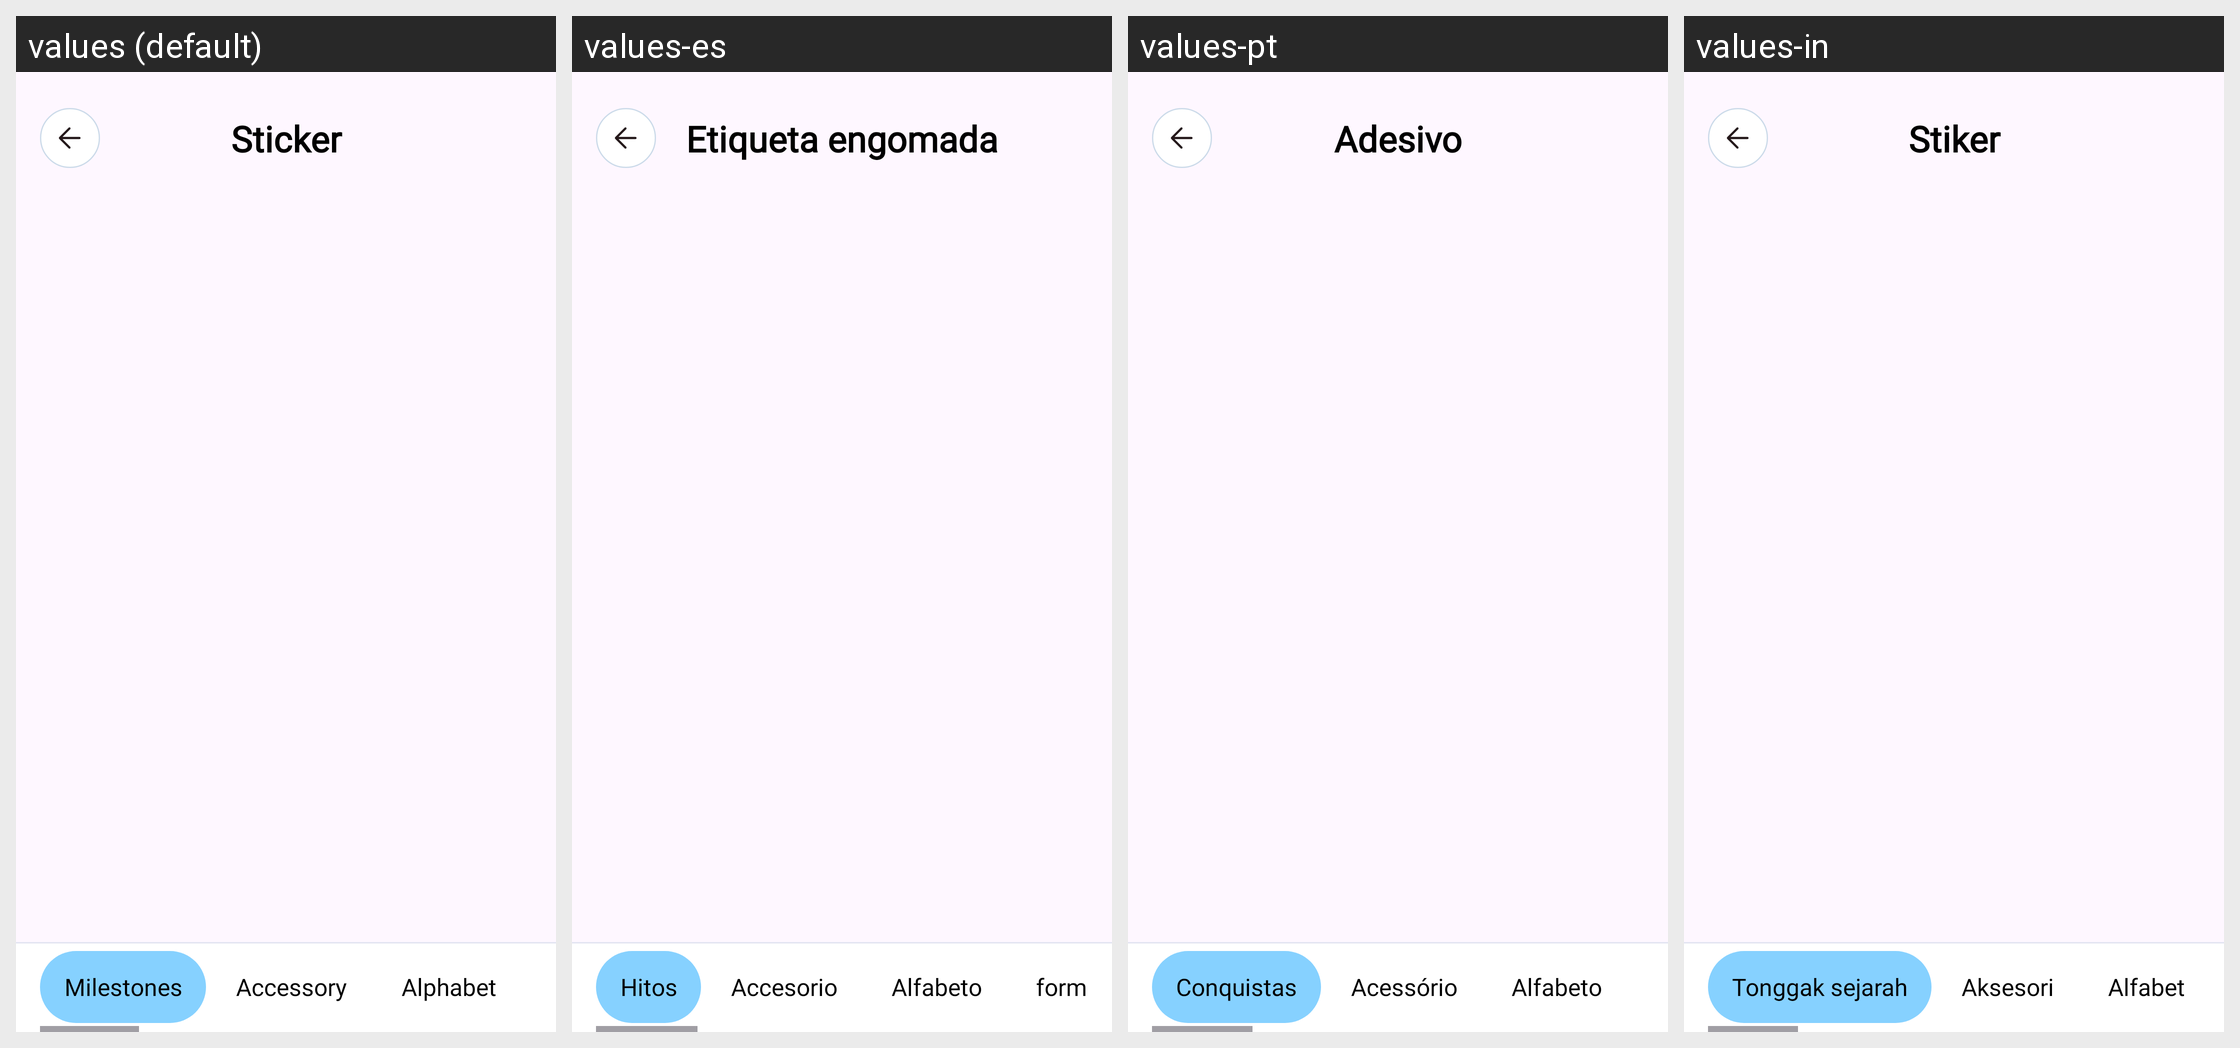

Here is an Android app screen in its default locale and in the app's own translations. Write out the translated-string differences for the strings that appear on this screen.
Android screen res/layout/dialog_sticker.xml rendered under 4 locales, left to right: values (default), values-es, values-pt, values-in. Device: Nexus 5 (rendered at 1080×1920; each locale shown at half size, 540×960, under a caption strip naming it); theme Theme.BaseJava.
Other locales in the repository, not shown: values-de, values-fr, values-hi, values-zh.
Strings drawn on this screen, with the default value and each locale's value (text and hints the layout hard-codes, and strings that could not be matched under every locale, appear in the picture but are not listed):

sticker
  values: Sticker
  values-es: Etiqueta engomada
  values-pt: Adesivo
  values-in: Stiker

milestones
  values: Milestones
  values-es: Hitos
  values-pt: Conquistas
  values-in: Tonggak sejarah

accessory
  values: Accessory
  values-es: Accesorio
  values-pt: Acessório
  values-in: Aksesori

alphabet
  values: Alphabet
  values-es: Alfabeto
  values-pt: Alfabeto
  values-in: Alfabet
